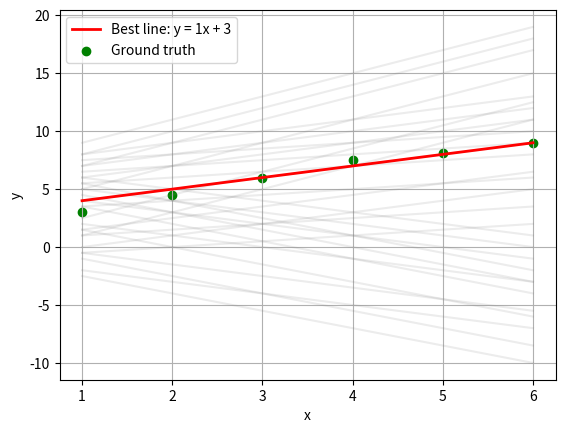

The matplotlib source for this figure:
import numpy as np
import matplotlib.pyplot as plt


# Ground truth (X, Y) training dataset: N tuples (Xi, Yi)
X = [1, 2, 3, 4, 5, 6]
Y = np.array([1, 1.5, 2, 2.5, 2.7, 3], dtype=np.float32) * 3

# Candidate parameters (possible lines)
M = [-1.5, -1, 0.5, 1, 2]
C = [-1, 0.5, 3, 5, 6, 7]


# Compute MSE for each line (y = mx + c)
def compute_cost_per_line(m, c):
    cost = 0

    for x, y_gt in zip(X, Y):
        y_pd = m * x + c
        err = y_gt - y_pd
        squared_err = err ** 2
        cost += squared_err

    return cost / len(Y)


if __name__ == "__main__":
    best_cost = float("inf")
    best_m, best_c = None, None

    # Find the best line
    for m in M:
        for c in C:
            this_line_cost = compute_cost_per_line(m, c)

            if this_line_cost < best_cost:
                best_cost = this_line_cost
                best_m, best_c = m, c

    print("Best m:", best_m)
    print("Best c:", best_c)
    print("Best MSE:", best_cost)

    # Plot all candidate lines
    x1 = np.array([min(X), max(X)])

    for m in M:
        for c in C:
            y1 = m * x1 + c
            plt.plot(x1, y1, color="gray", alpha=0.15)

    # Plot best line
    y1 = best_m * x1 + best_c
    plt.plot(
        x1, y1, "-r", linewidth=2,
        label=f"Best line: y = {best_m}x + {best_c}"
    )

    # Plot ground truth
    plt.scatter(X, Y, color="green", label="Ground truth")
    plt.xlabel("x")
    plt.ylabel("y")
    plt.legend()
    plt.grid()
    plt.show()
